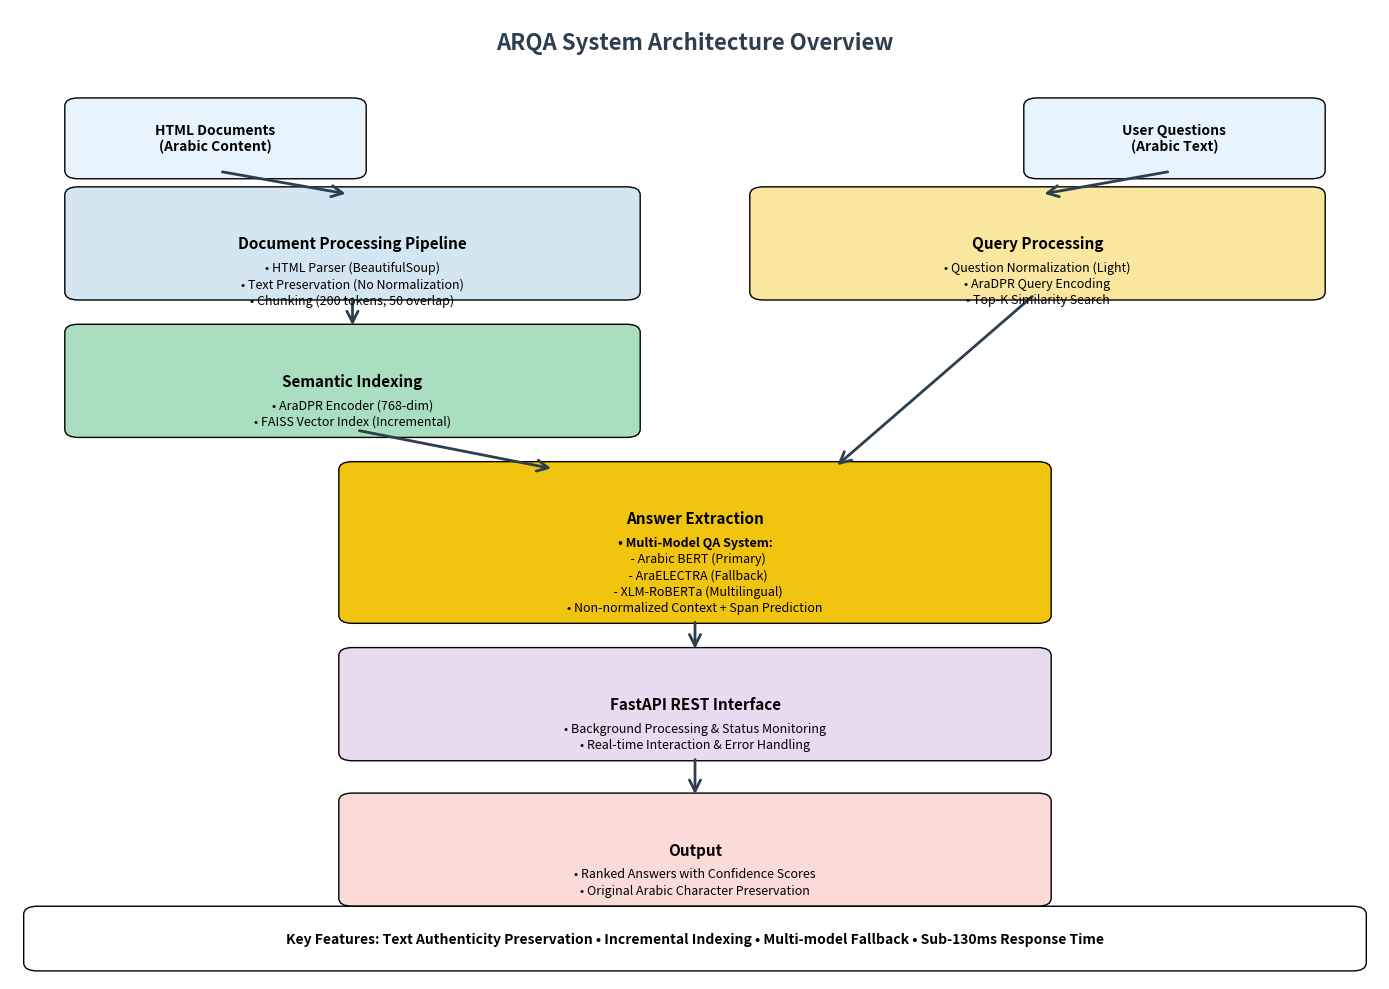

Python code for this plot:
#!/usr/bin/env python3
"""
Generate ARQA System Architecture Diagram for Paper
"""

import matplotlib.pyplot as plt
import matplotlib.patches as patches
from matplotlib.patches import FancyBboxPatch, ConnectionPatch
import numpy as np

def create_arqa_architecture_diagram():
    """Create a professional architecture diagram for ARQA system."""
    
    # Create figure with larger size for better quality
    fig, ax = plt.subplots(1, 1, figsize=(14, 10))
    ax.set_xlim(0, 10)
    ax.set_ylim(0, 12)
    ax.axis('off')
    
    # Color scheme
    colors = {
        'input': '#E8F4FD',
        'processing': '#D4E6F1', 
        'indexing': '#A9DFBF',
        'query': '#F9E79F',
        'extraction': '#F1C40F',
        'api': '#E8DAEF',
        'output': '#FADBD8',
        'arrow': '#2C3E50',
        'text': '#2C3E50'
    }
    
    # Box style
    box_style = "round,pad=0.1"
    
    # Title
    ax.text(5, 11.5, 'ARQA System Architecture Overview', 
            fontsize=16, fontweight='bold', ha='center', color=colors['text'])
    
    # Input Layer
    input_box1 = FancyBboxPatch((0.5, 10), 2, 0.8, boxstyle=box_style, 
                               facecolor=colors['input'], edgecolor='black', linewidth=1)
    ax.add_patch(input_box1)
    ax.text(1.5, 10.4, 'HTML Documents\n(Arabic Content)', 
            ha='center', va='center', fontsize=10, fontweight='bold')
    
    input_box2 = FancyBboxPatch((7.5, 10), 2, 0.8, boxstyle=box_style,
                               facecolor=colors['input'], edgecolor='black', linewidth=1)
    ax.add_patch(input_box2)
    ax.text(8.5, 10.4, 'User Questions\n(Arabic Text)', 
            ha='center', va='center', fontsize=10, fontweight='bold')
    
    # Document Processing
    proc_box = FancyBboxPatch((0.5, 8.5), 4, 1.2, boxstyle=box_style,
                             facecolor=colors['processing'], edgecolor='black', linewidth=1)
    ax.add_patch(proc_box)
    ax.text(2.5, 9.1, 'Document Processing Pipeline', 
            ha='center', va='center', fontsize=11, fontweight='bold')
    ax.text(2.5, 8.8, '• HTML Parser (BeautifulSoup)', ha='center', va='center', fontsize=9)
    ax.text(2.5, 8.6, '• Text Preservation (No Normalization)', ha='center', va='center', fontsize=9)
    ax.text(2.5, 8.4, '• Chunking (200 tokens, 50 overlap)', ha='center', va='center', fontsize=9)
    
    # Semantic Indexing
    index_box = FancyBboxPatch((0.5, 6.8), 4, 1.2, boxstyle=box_style,
                              facecolor=colors['indexing'], edgecolor='black', linewidth=1)
    ax.add_patch(index_box)
    ax.text(2.5, 7.4, 'Semantic Indexing', 
            ha='center', va='center', fontsize=11, fontweight='bold')
    ax.text(2.5, 7.1, '• AraDPR Encoder (768-dim)', ha='center', va='center', fontsize=9)
    ax.text(2.5, 6.9, '• FAISS Vector Index (Incremental)', ha='center', va='center', fontsize=9)
    
    # Query Processing
    query_box = FancyBboxPatch((5.5, 8.5), 4, 1.2, boxstyle=box_style,
                              facecolor=colors['query'], edgecolor='black', linewidth=1)
    ax.add_patch(query_box)
    ax.text(7.5, 9.1, 'Query Processing', 
            ha='center', va='center', fontsize=11, fontweight='bold')
    ax.text(7.5, 8.8, '• Question Normalization (Light)', ha='center', va='center', fontsize=9)
    ax.text(7.5, 8.6, '• AraDPR Query Encoding', ha='center', va='center', fontsize=9)
    ax.text(7.5, 8.4, '• Top-K Similarity Search', ha='center', va='center', fontsize=9)
    
    # Answer Extraction
    extract_box = FancyBboxPatch((2.5, 4.5), 5, 1.8, boxstyle=box_style,
                                facecolor=colors['extraction'], edgecolor='black', linewidth=1)
    ax.add_patch(extract_box)
    ax.text(5, 5.7, 'Answer Extraction', 
            ha='center', va='center', fontsize=11, fontweight='bold')
    ax.text(5, 5.4, '• Multi-Model QA System:', ha='center', va='center', fontsize=9, fontweight='bold')
    ax.text(5, 5.2, '  - Arabic BERT (Primary)', ha='center', va='center', fontsize=9)
    ax.text(5, 5.0, '  - AraELECTRA (Fallback)', ha='center', va='center', fontsize=9)
    ax.text(5, 4.8, '  - XLM-RoBERTa (Multilingual)', ha='center', va='center', fontsize=9)
    ax.text(5, 4.6, '• Non-normalized Context + Span Prediction', ha='center', va='center', fontsize=9)
    
    # API Layer
    api_box = FancyBboxPatch((2.5, 2.8), 5, 1.2, boxstyle=box_style,
                            facecolor=colors['api'], edgecolor='black', linewidth=1)
    ax.add_patch(api_box)
    ax.text(5, 3.4, 'FastAPI REST Interface', 
            ha='center', va='center', fontsize=11, fontweight='bold')
    ax.text(5, 3.1, '• Background Processing & Status Monitoring', ha='center', va='center', fontsize=9)
    ax.text(5, 2.9, '• Real-time Interaction & Error Handling', ha='center', va='center', fontsize=9)
    
    # Output
    output_box = FancyBboxPatch((2.5, 1), 5, 1.2, boxstyle=box_style,
                               facecolor=colors['output'], edgecolor='black', linewidth=1)
    ax.add_patch(output_box)
    ax.text(5, 1.6, 'Output', 
            ha='center', va='center', fontsize=11, fontweight='bold')
    ax.text(5, 1.3, '• Ranked Answers with Confidence Scores', ha='center', va='center', fontsize=9)
    ax.text(5, 1.1, '• Original Arabic Character Preservation', ha='center', va='center', fontsize=9)
    
    # Arrows - Data Flow
    arrows = [
        # HTML to Processing
        ((1.5, 10), (2.5, 9.7)),
        # Processing to Indexing  
        ((2.5, 8.5), (2.5, 8.0)),
        # Questions to Query Processing
        ((8.5, 10), (7.5, 9.7)),
        # Query Processing to Answer Extraction
        ((7.5, 8.5), (6, 6.3)),
        # Indexing to Answer Extraction  
        ((2.5, 6.8), (4, 6.3)),
        # Answer Extraction to API
        ((5, 4.5), (5, 4.0)),
        # API to Output
        ((5, 2.8), (5, 2.2))
    ]
    
    for start, end in arrows:
        arrow = ConnectionPatch(start, end, "data", "data",
                              arrowstyle="->", shrinkA=5, shrinkB=5,
                              mutation_scale=20, fc=colors['arrow'], 
                              edgecolor=colors['arrow'], linewidth=2)
        ax.add_patch(arrow)
    
    # Key Features Box
    features_box = FancyBboxPatch((0.2, 0.2), 9.6, 0.6, boxstyle=box_style,
                                 facecolor='white', edgecolor='black', linewidth=1)
    ax.add_patch(features_box)
    ax.text(5, 0.5, 'Key Features: Text Authenticity Preservation • Incremental Indexing • Multi-model Fallback • Sub-130ms Response Time',
            ha='center', va='center', fontsize=10, fontweight='bold', style='italic')
    
    plt.tight_layout()
    return fig

if __name__ == "__main__":
    # Set matplotlib to non-interactive backend
    import matplotlib
    matplotlib.use('Agg')  # Use non-interactive backend
    
    # Generate the diagram
    fig = create_arqa_architecture_diagram()
    
    # Save as high-quality PNG for paper
    fig.savefig('arqa_architecture.png', dpi=300, bbox_inches='tight', 
                facecolor='white', edgecolor='none')
    
    # Also save as PDF for vector graphics
    fig.savefig('arqa_architecture.pdf', bbox_inches='tight', 
                facecolor='white', edgecolor='none')
    
    print("✅ Architecture diagram saved as:")
    print("   📄 arqa_architecture.png (for LaTeX)")
    print("   📄 arqa_architecture.pdf (vector version)")
    
    # Don't show the diagram in headless mode
    # plt.show()
